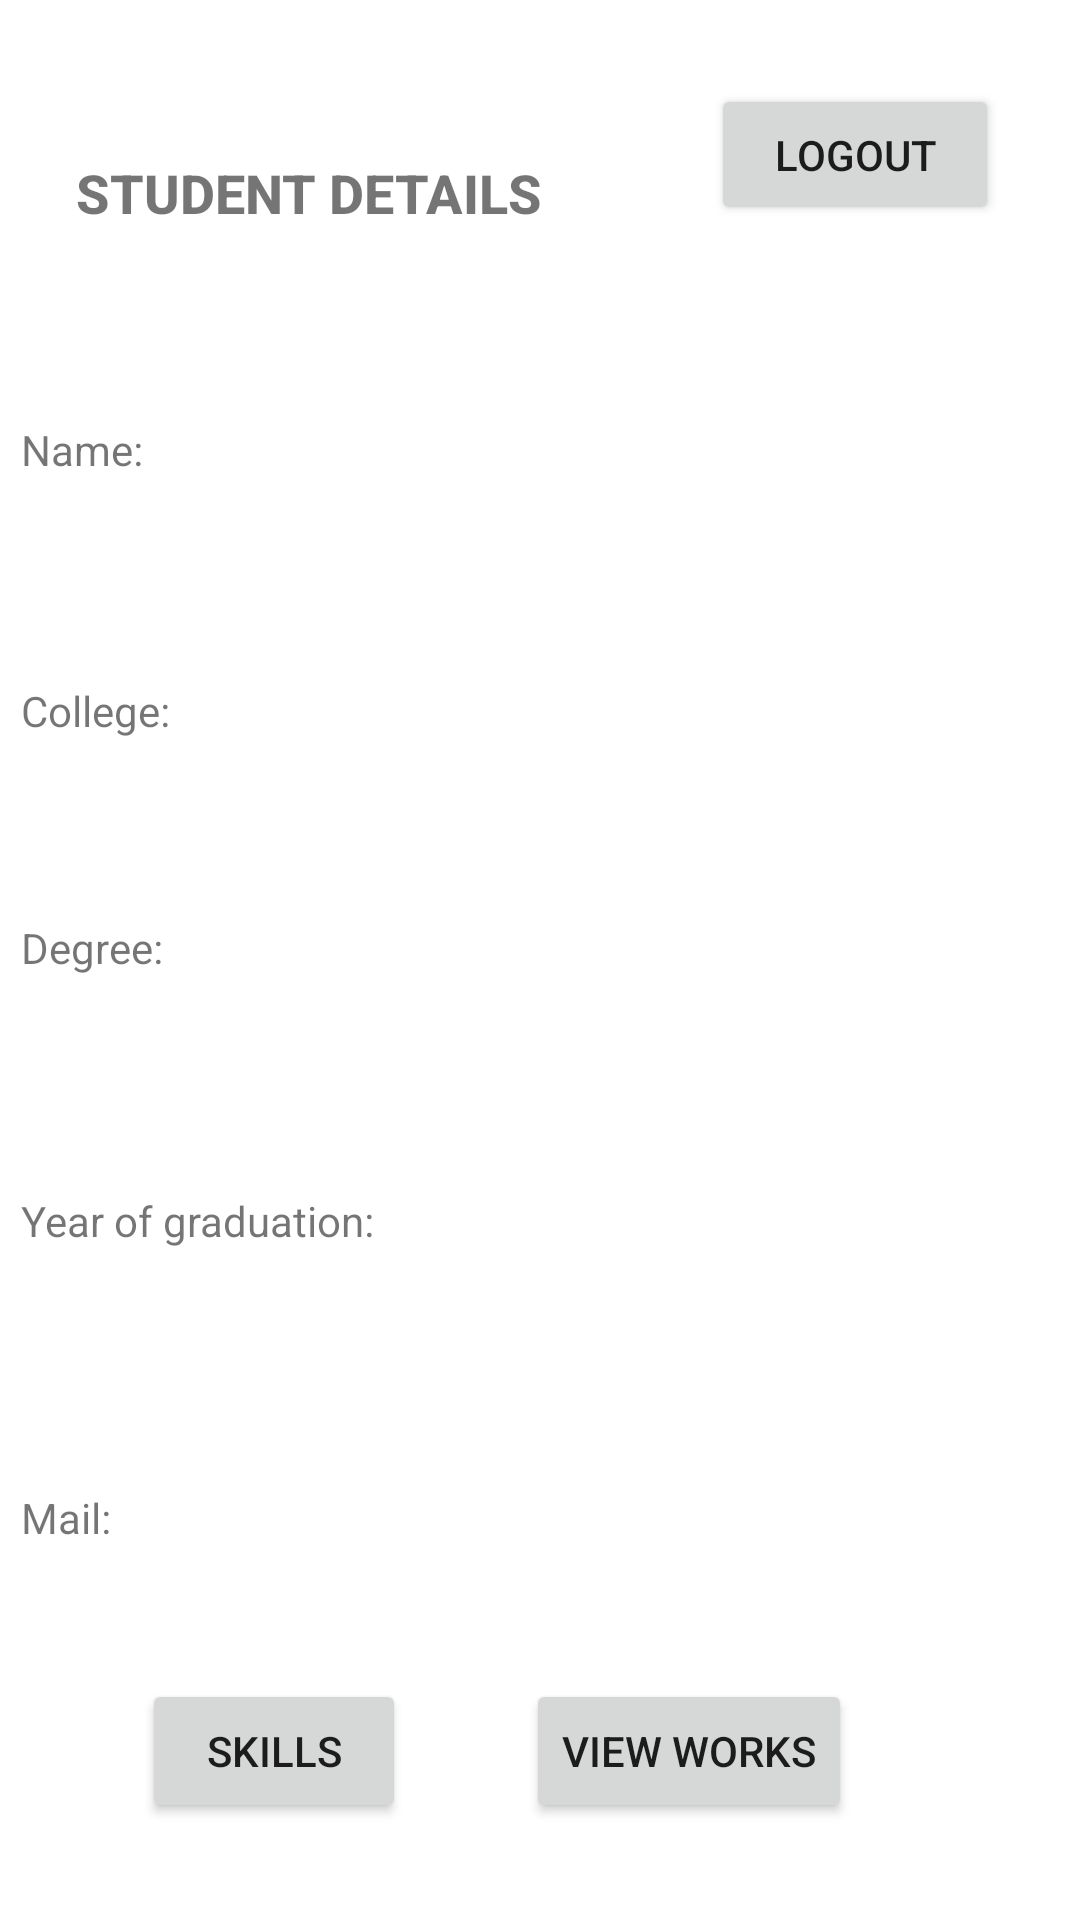

Layout XML and referenced resources for this Android screen:
<!-- AndroidManifest.xml: application theme Theme.Earnwithskills -->
<!-- res/layout/activity_stud_det.xml -->
<?xml version="1.0" encoding="utf-8"?>
<androidx.constraintlayout.widget.ConstraintLayout xmlns:android="http://schemas.android.com/apk/res/android"
    xmlns:app="http://schemas.android.com/apk/res-auto"
    xmlns:tools="http://schemas.android.com/tools"
    android:layout_width="match_parent"
    android:layout_height="match_parent"
    tools:context=".stud_det">


    <TextView
        android:id="@+id/txt_name"
        android:layout_width="346dp"
        android:layout_height="43dp"
        android:layout_marginTop="52dp"
        android:gravity="center_vertical"
        android:text="Name: "
        app:layout_constraintEnd_toEndOf="parent"
        app:layout_constraintHorizontal_bias="0.492"
        app:layout_constraintStart_toStartOf="parent"
        app:layout_constraintTop_toBottomOf="@+id/textView2" />

    <TextView
        android:id="@+id/txt_college"
        android:layout_width="346dp"
        android:layout_height="43dp"
        android:layout_marginTop="44dp"
        android:gravity="center_vertical"
        android:text="College: "
        app:layout_constraintEnd_toEndOf="parent"
        app:layout_constraintHorizontal_bias="0.492"
        app:layout_constraintStart_toStartOf="parent"
        app:layout_constraintTop_toBottomOf="@+id/txt_name" />

    <TextView
        android:id="@+id/txt_degree"
        android:layout_width="346dp"
        android:layout_height="43dp"
        android:layout_marginTop="36dp"
        android:gravity="center_vertical"
        android:text="Degree: "
        app:layout_constraintEnd_toEndOf="parent"
        app:layout_constraintHorizontal_bias="0.492"
        app:layout_constraintStart_toStartOf="parent"
        app:layout_constraintTop_toBottomOf="@+id/txt_college" />

    <TextView
        android:id="@+id/txt_year"
        android:layout_width="346dp"
        android:layout_height="43dp"
        android:layout_marginTop="48dp"
        android:gravity="center_vertical"
        android:text="Year of graduation: "
        app:layout_constraintEnd_toEndOf="parent"
        app:layout_constraintHorizontal_bias="0.492"
        app:layout_constraintStart_toStartOf="parent"
        app:layout_constraintTop_toBottomOf="@+id/txt_degree" />

    <TextView
        android:id="@+id/txt_mail"
        android:layout_width="346dp"
        android:layout_height="43dp"
        android:layout_marginTop="56dp"
        android:gravity="center_vertical"
        android:text="Mail: "
        app:layout_constraintEnd_toEndOf="parent"
        app:layout_constraintHorizontal_bias="0.492"
        app:layout_constraintStart_toStartOf="parent"
        app:layout_constraintTop_toBottomOf="@+id/txt_year" />

    <TextView
        android:id="@+id/textView2"
        android:layout_width="wrap_content"
        android:layout_height="wrap_content"
        android:layout_marginStart="56dp"
        android:layout_marginTop="52dp"
        android:layout_marginEnd="236dp"
        android:fontFamily="sans-serif-medium"
        android:text="STUDENT DETAILS"
        android:textSize="18sp"
        android:textStyle="bold"
        app:layout_constraintEnd_toEndOf="parent"
        app:layout_constraintHorizontal_bias="0.352"
        app:layout_constraintStart_toStartOf="parent"
        app:layout_constraintTop_toTopOf="parent" />


    <Button
        android:id="@+id/button2"
        android:layout_width="wrap_content"
        android:layout_height="wrap_content"
        android:layout_marginStart="56dp"
        android:layout_marginEnd="40dp"
        android:onClick="addSkill"
        android:text="SKILLS"
        app:layout_constraintBottom_toBottomOf="parent"
        app:layout_constraintEnd_toStartOf="@+id/btn_vwworks"
        app:layout_constraintHorizontal_bias="1.0"
        app:layout_constraintStart_toStartOf="parent"
        app:layout_constraintTop_toBottomOf="@+id/txt_mail" />

    <Button
        android:id="@+id/btn_vwworks"
        android:layout_width="wrap_content"
        android:layout_height="wrap_content"
        android:layout_marginEnd="76dp"
        android:text="View works"
        app:layout_constraintBottom_toBottomOf="parent"
        app:layout_constraintEnd_toEndOf="parent"
        app:layout_constraintTop_toBottomOf="@+id/txt_mail"
        android:onClick="viewWorks"/>

    <Button
        android:id="@+id/btn_logout"
        android:layout_width="96dp"
        android:layout_height="47dp"
        android:layout_marginTop="28dp"
        android:text="Logout"
        app:layout_constraintEnd_toEndOf="parent"
        app:layout_constraintHorizontal_bias="0.674"
        app:layout_constraintStart_toEndOf="@+id/textView2"
        app:layout_constraintTop_toTopOf="parent"
        android:onClick="logout"/>

</androidx.constraintlayout.widget.ConstraintLayout>
<!-- resources referenced by this layout -->
<resources>
  <style name="Theme.Earnwithskills" parent="Theme.MaterialComponents.DayNight.DarkActionBar">
          
          <item name="colorPrimary">@color/purple_500</item>
          <item name="colorPrimaryVariant">@color/purple_700</item>
          <item name="colorOnPrimary">@color/white</item>
          
          <item name="colorSecondary">@color/teal_200</item>
          <item name="colorSecondaryVariant">@color/teal_700</item>
          <item name="colorOnSecondary">@color/black</item>
          
          <item name="android:statusBarColor" tools:targetApi="l">?attr/colorPrimaryVariant</item>
          
      </style>
  <!-- not gathered from this repository: default colours our renderer supplied (Android Studio template values) -->
  <color name="purple_500">#FF6200EE</color>
  <color name="purple_700">#FF3700B3</color>
  <color name="teal_200">#FF03DAC5</color>
  <color name="teal_700">#FF018786</color>
  <color name="black">#FF000000</color>
  <color name="white">#FFFFFFFF</color>
</resources>
